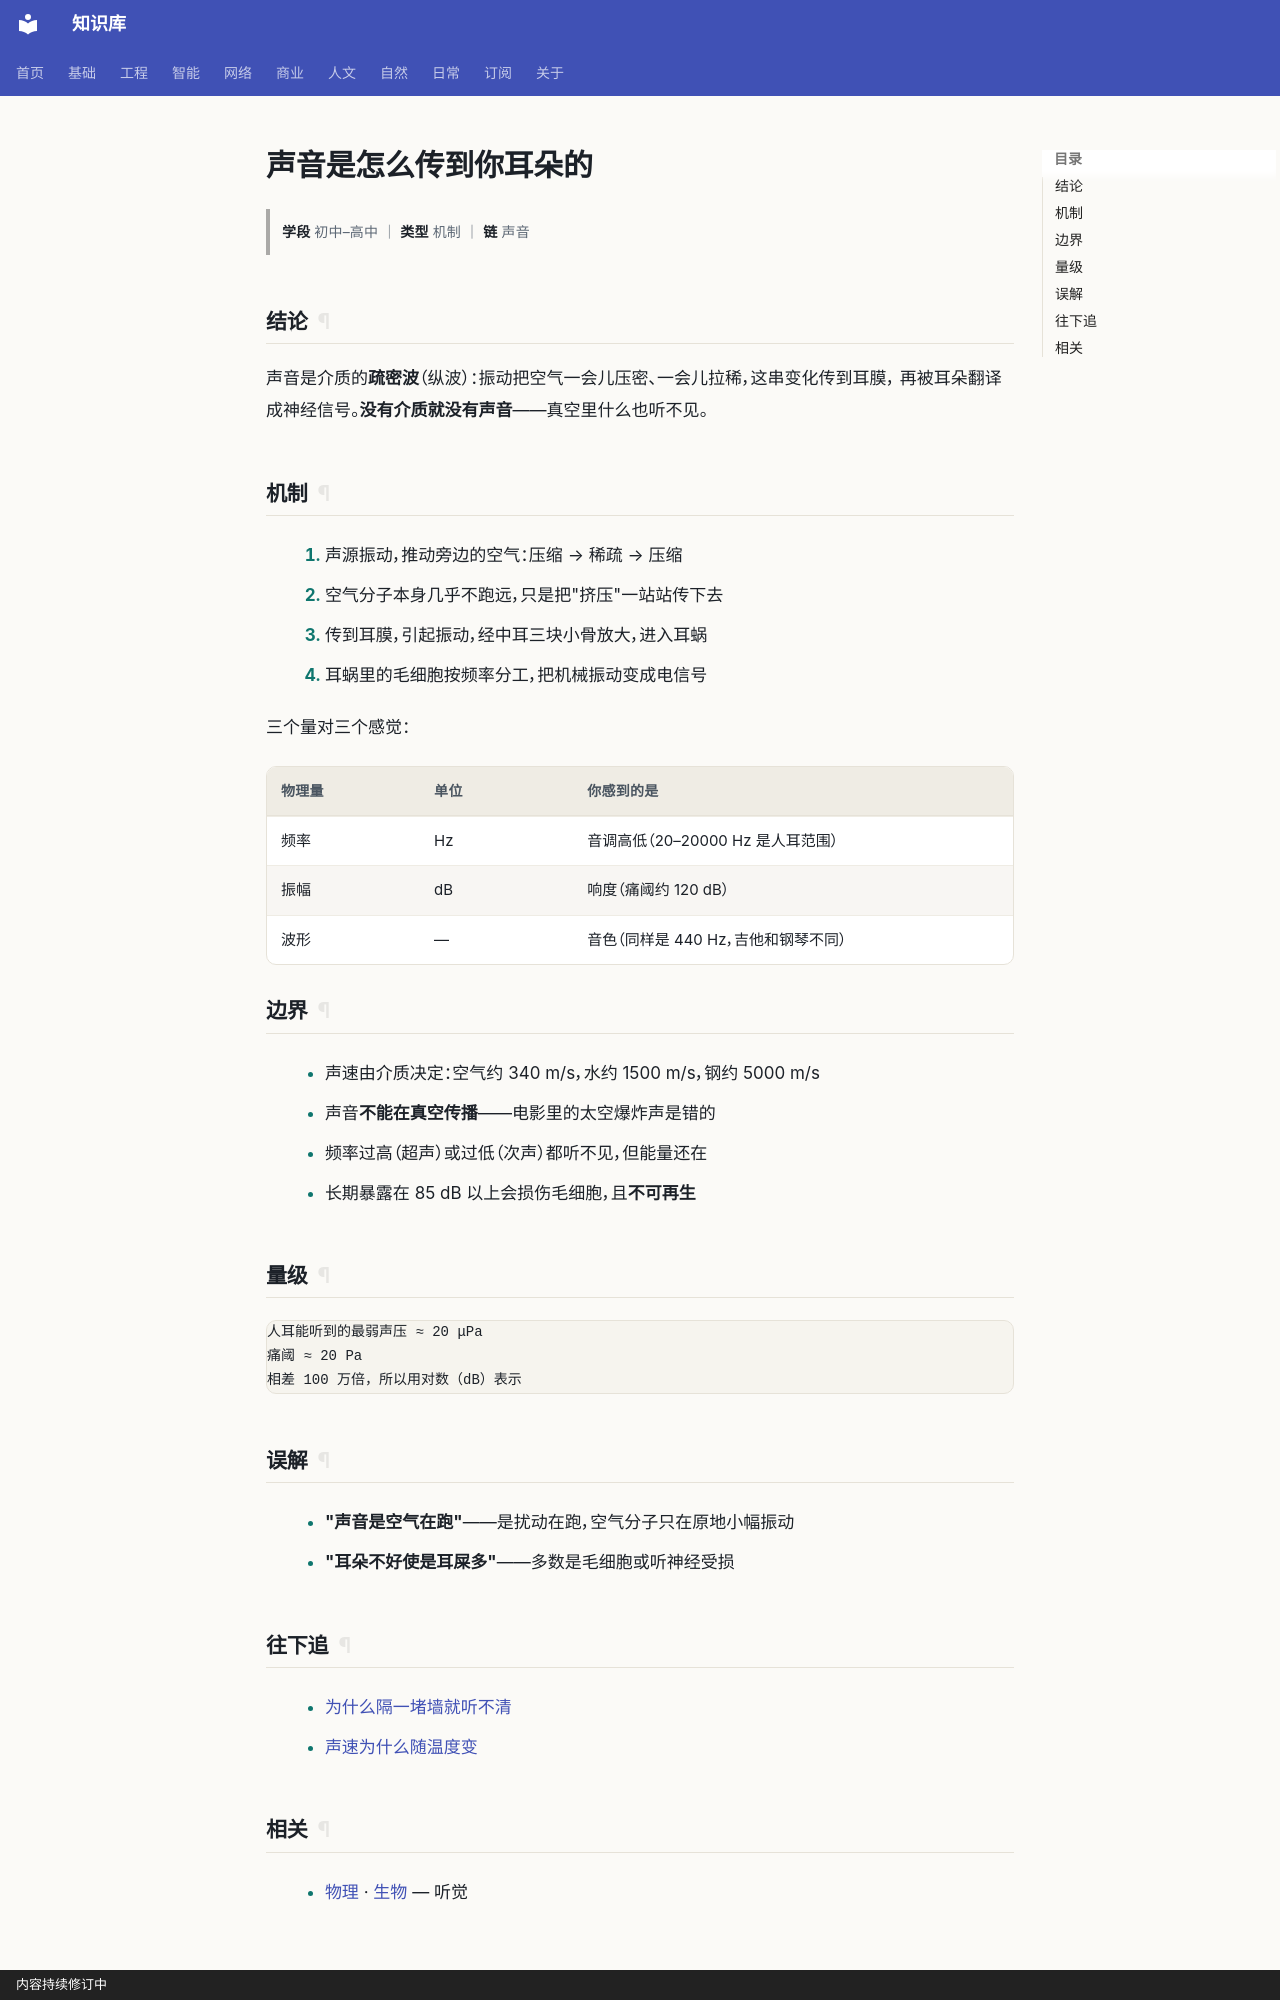

repository: gh503/kb · page: 自然/物理/声音是怎么传到你耳朵的/index.html · generator: mkdocs · copyright: 内容持续修订中

# 声音是怎么传到你耳朵的

> **学段** 初中–高中 ｜ **类型** 机制 ｜ **链** 声音

## 结论

声音是介质的**疏密波**（纵波）：振动把空气一会儿压密、一会儿拉稀，这串变化传到耳膜，
再被耳朵翻译成神经信号。**没有介质就没有声音**——真空里什么也听不见。

## 机制

1. 声源振动，推动旁边的空气：压缩 → 稀疏 → 压缩
2. 空气分子本身几乎不跑远，只是把"挤压"一站站传下去
3. 传到耳膜，引起振动，经中耳三块小骨放大，进入耳蜗
4. 耳蜗里的毛细胞按频率分工，把机械振动变成电信号

三个量对三个感觉：

| 物理量 | 单位 | 你感到的是 |
| --- | --- | --- |
| 频率 | Hz | 音调高低（20–20000 Hz 是人耳范围） |
| 振幅 | dB | 响度（痛阈约 120 dB） |
| 波形 | — | 音色（同样是 440 Hz，吉他和钢琴不同） |

## 边界

- 声速由介质决定：空气约 340 m/s，水约 1500 m/s，钢约 5000 m/s
- 声音**不能在真空传播**——电影里的太空爆炸声是错的
- 频率过高（超声）或过低（次声）都听不见，但能量还在
- 长期暴露在 85 dB 以上会损伤毛细胞，且**不可再生**

## 量级

```text
人耳能听到的最弱声压 ≈ 20 μPa
痛阈 ≈ 20 Pa
相差 100 万倍，所以用对数（dB）表示
```

## 误解

- **"声音是空气在跑"**——是扰动在跑，空气分子只在原地小幅振动
- **"耳朵不好使是耳屎多"**——多数是毛细胞或听神经受损

## 往下追

- [为什么隔一堵墙就听不清](为什么隔一堵墙就听不清.md)
- [声速为什么随温度变](声速为什么随温度变.md)
